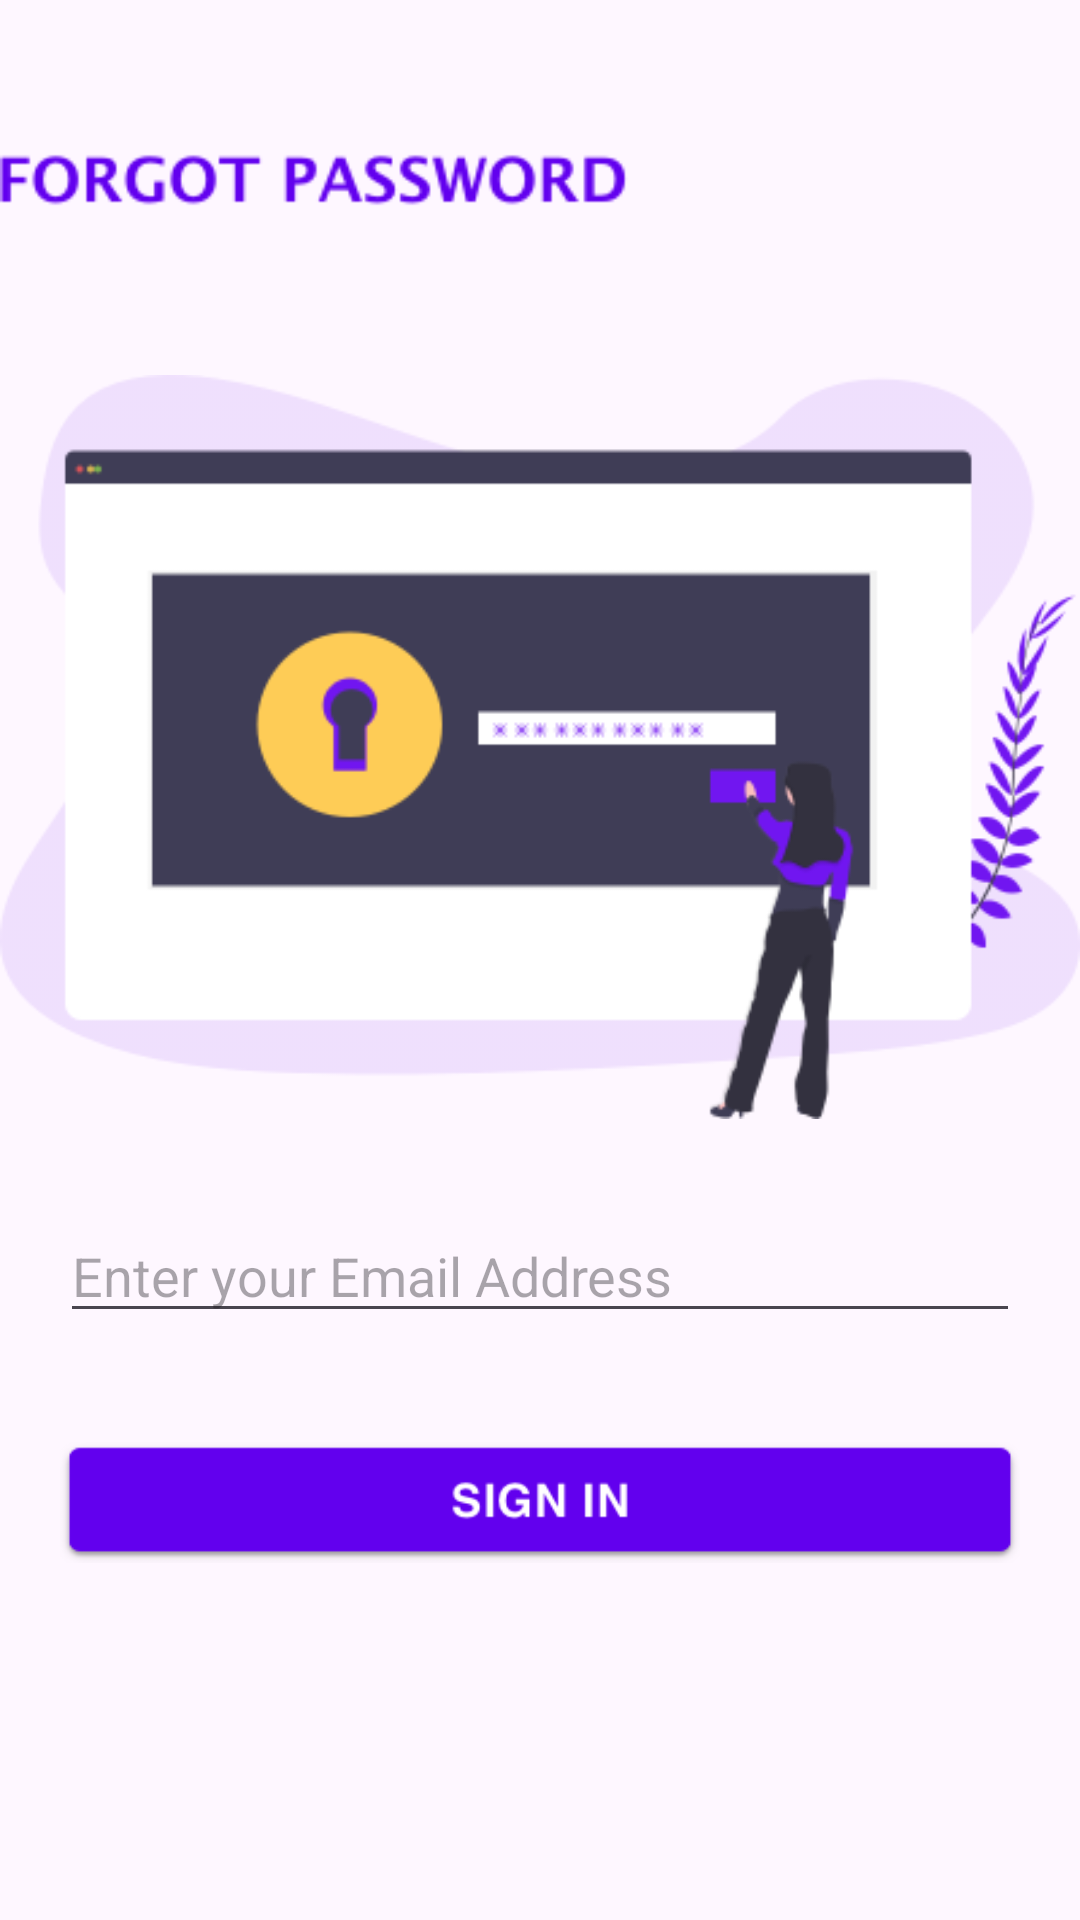

Produce the Android XML layout that renders to this screen, including the resource entries it uses.
<!-- AndroidManifest.xml: application theme Theme.TRIALTEST -->
<!-- res/layout/activity_forget_password.xml -->
<?xml version="1.0" encoding="utf-8"?>
<androidx.constraintlayout.widget.ConstraintLayout xmlns:android="http://schemas.android.com/apk/res/android"
    xmlns:app="http://schemas.android.com/apk/res-auto"
    xmlns:tools="http://schemas.android.com/tools"
    android:layout_width="match_parent"
    android:layout_height="match_parent"
    tools:context="com.trycatch_tanmay.scanlycard.ForgetPasswordActivity">

    <ImageView
        android:id="@+id/frgtxt"
        android:layout_width="match_parent"
        android:layout_height="wrap_content"
        android:layout_marginTop="50dp"
        android:layout_marginEnd="150dp"
        android:src="@drawable/frgttxt"
        app:layout_constraintTop_toTopOf="parent" />

    <ImageView
        android:id="@+id/frgt_img"
        android:layout_width="match_parent"
        android:layout_height="wrap_content"
        android:src="@drawable/forgt"
        app:layout_constraintTop_toBottomOf="@+id/frgtxt"
        android:layout_marginTop="25dp"/>
    <EditText
        android:id="@+id/email_txt"
        android:layout_width="match_parent"
        android:layout_height="wrap_content"
        android:hint="Enter your Email Address"
        app:layout_constraintTop_toBottomOf="@+id/frgt_img"
        android:layout_marginStart="20dp"
        android:layout_marginEnd="20dp"
        android:inputType="textEmailAddress"/>
    <ImageView
        android:id="@+id/sign_btn"
        android:layout_width="match_parent"
        android:layout_height="wrap_content"
        android:src="@drawable/signbtn"
        android:layout_marginStart="20dp"
        android:layout_marginEnd="20dp"
        app:layout_constraintTop_toBottomOf="@+id/email_txt"
        android:layout_marginTop="25dp"/>



</androidx.constraintlayout.widget.ConstraintLayout>
<!-- resources referenced by this layout -->
<resources>
  <!-- drawable forgt: png bitmap (drawable, 26090 bytes) -->
  <!-- drawable frgttxt: png bitmap (drawable, 5790 bytes) -->
  <!-- drawable signbtn: png bitmap (drawable, 4191 bytes) -->
  <style name="Theme.TRIALTEST" parent="Base.Theme.TRIALTEST" />
  <style name="Base.Theme.TRIALTEST" parent="Theme.Material3.DayNight.NoActionBar">
          
          
      </style>
</resources>
